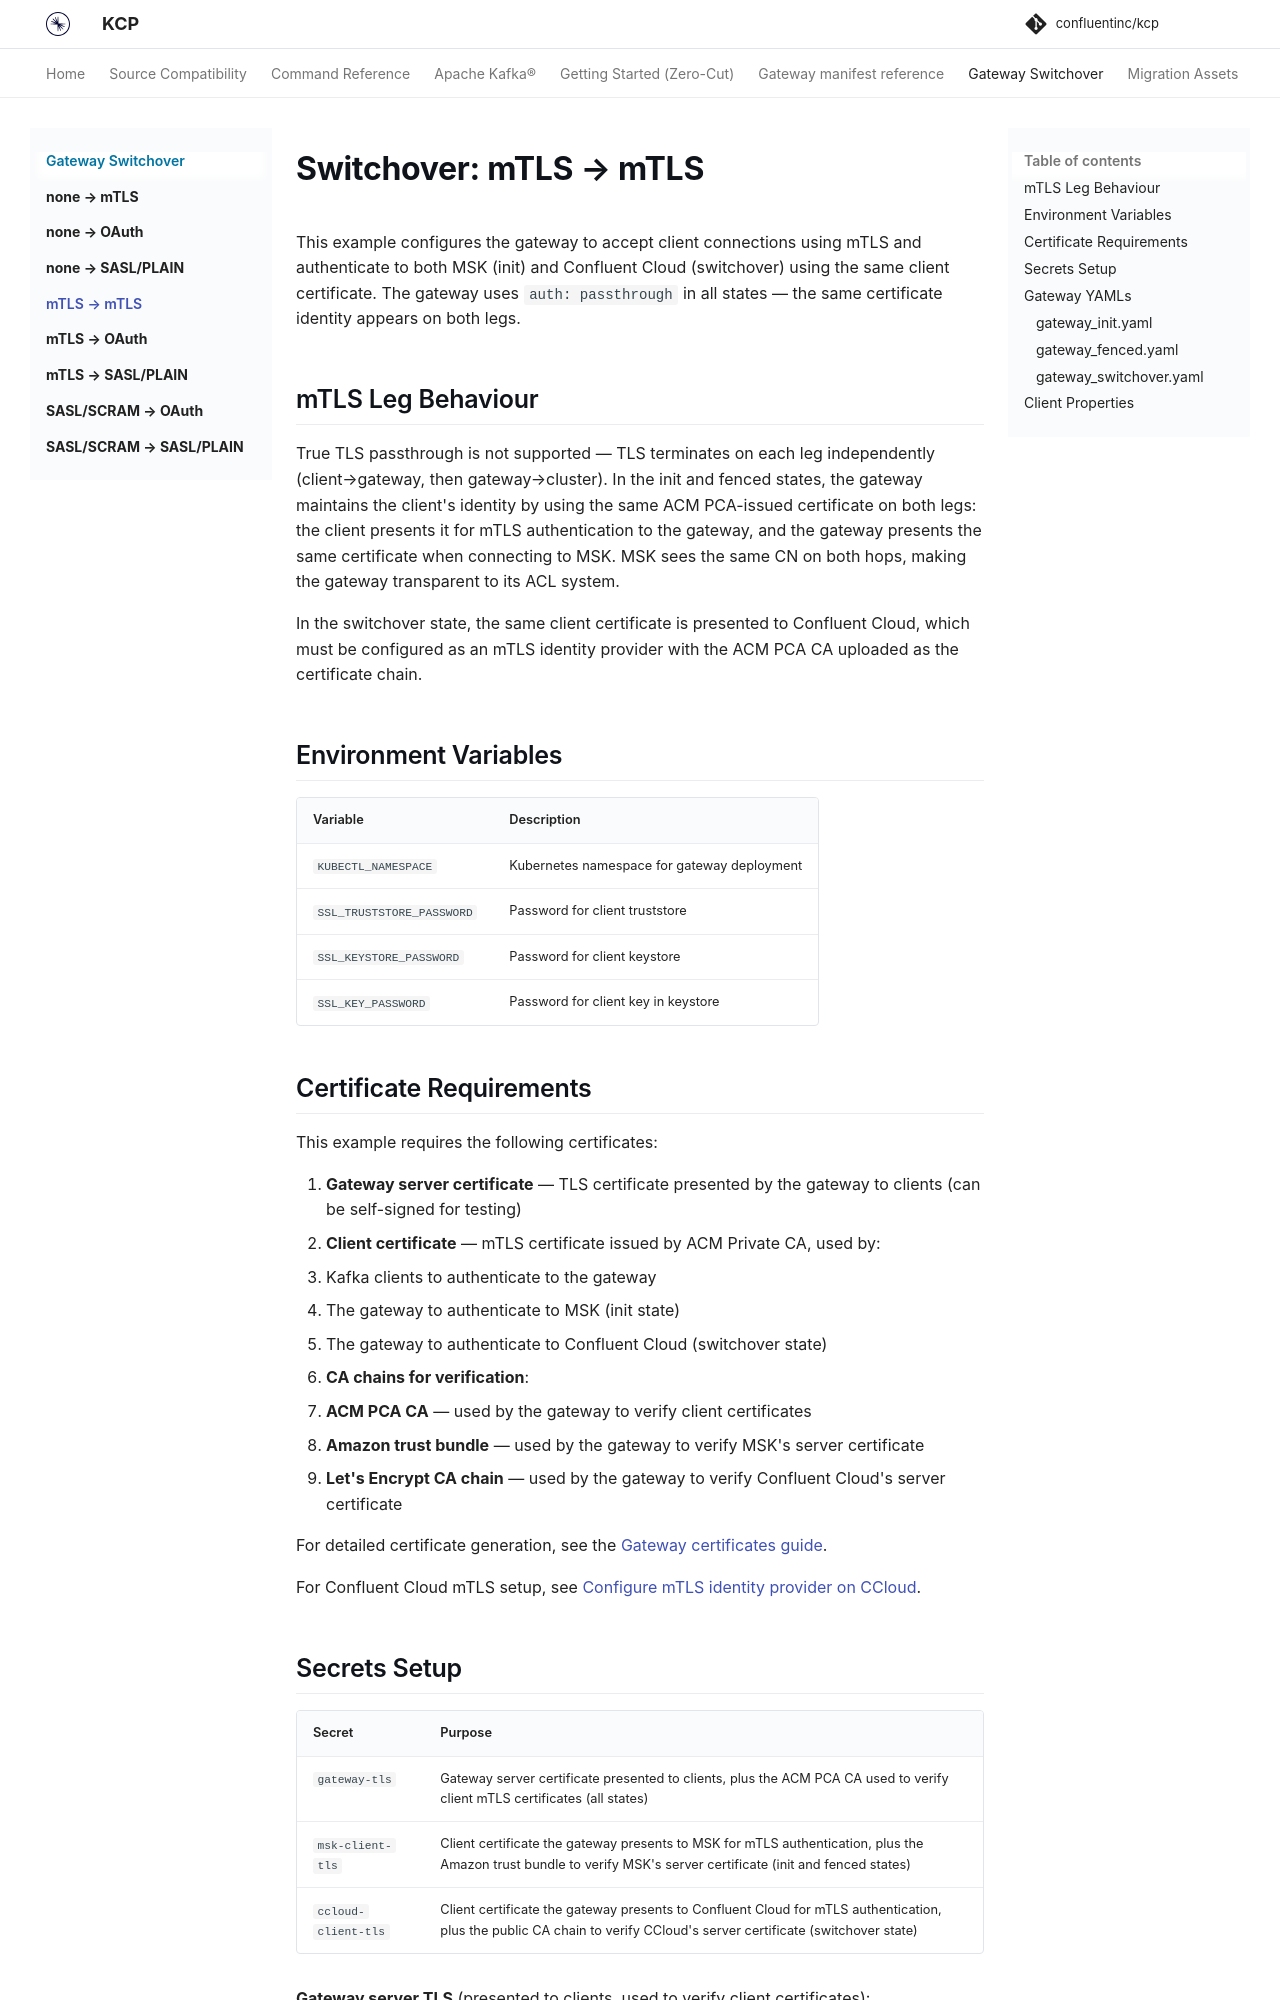

repository: confluentinc/kcp · page: 0.10.0/gateway-switchover/switchover-mtls-to-mtls/index.html · generator: mkdocs

# Switchover: mTLS → mTLS

This example configures the gateway to accept client connections using mTLS and authenticate to both MSK (init) and Confluent Cloud (switchover) using the same client certificate. The gateway uses `auth: passthrough` in all states — the same certificate identity appears on both legs.

## mTLS Leg Behaviour

True TLS passthrough is not supported — TLS terminates on each leg independently (client→gateway, then gateway→cluster). In the init and fenced states, the gateway maintains the client's identity by using the same ACM PCA-issued certificate on both legs: the client presents it for mTLS authentication to the gateway, and the gateway presents the same certificate when connecting to MSK. MSK sees the same CN on both hops, making the gateway transparent to its ACL system.

In the switchover state, the same client certificate is presented to Confluent Cloud, which must be configured as an mTLS identity provider with the ACM PCA CA uploaded as the certificate chain.

## Environment Variables

| Variable | Description |
|----------|-------------|
| `KUBECTL_NAMESPACE` | Kubernetes namespace for gateway deployment |
| `SSL_TRUSTSTORE_PASSWORD` | Password for client truststore |
| `SSL_KEYSTORE_PASSWORD` | Password for client keystore |
| `SSL_KEY_PASSWORD` | Password for client key in keystore |

## Certificate Requirements

This example requires the following certificates:

1. **Gateway server certificate** — TLS certificate presented by the gateway to clients (can be self-signed for testing)
2. **Client certificate** — mTLS certificate issued by ACM Private CA, used by:
   - Kafka clients to authenticate to the gateway
   - The gateway to authenticate to MSK (init state)
   - The gateway to authenticate to Confluent Cloud (switchover state)
3. **CA chains for verification**:
   - **ACM PCA CA** — used by the gateway to verify client certificates
   - **Amazon trust bundle** — used by the gateway to verify MSK's server certificate
   - **Let's Encrypt CA chain** — used by the gateway to verify Confluent Cloud's server certificate

For detailed certificate generation, see the [Gateway certificates guide](https://github.com/confluentinc/confluent-kubernetes-examples/blob/master/gateway/certificates/README.md).

For Confluent Cloud mTLS setup, see [Configure mTLS identity provider on CCloud](https://docs.confluent.io/cloud/current/security/authenticate/workload-identities/identity-providers/mtls/configure.html).
